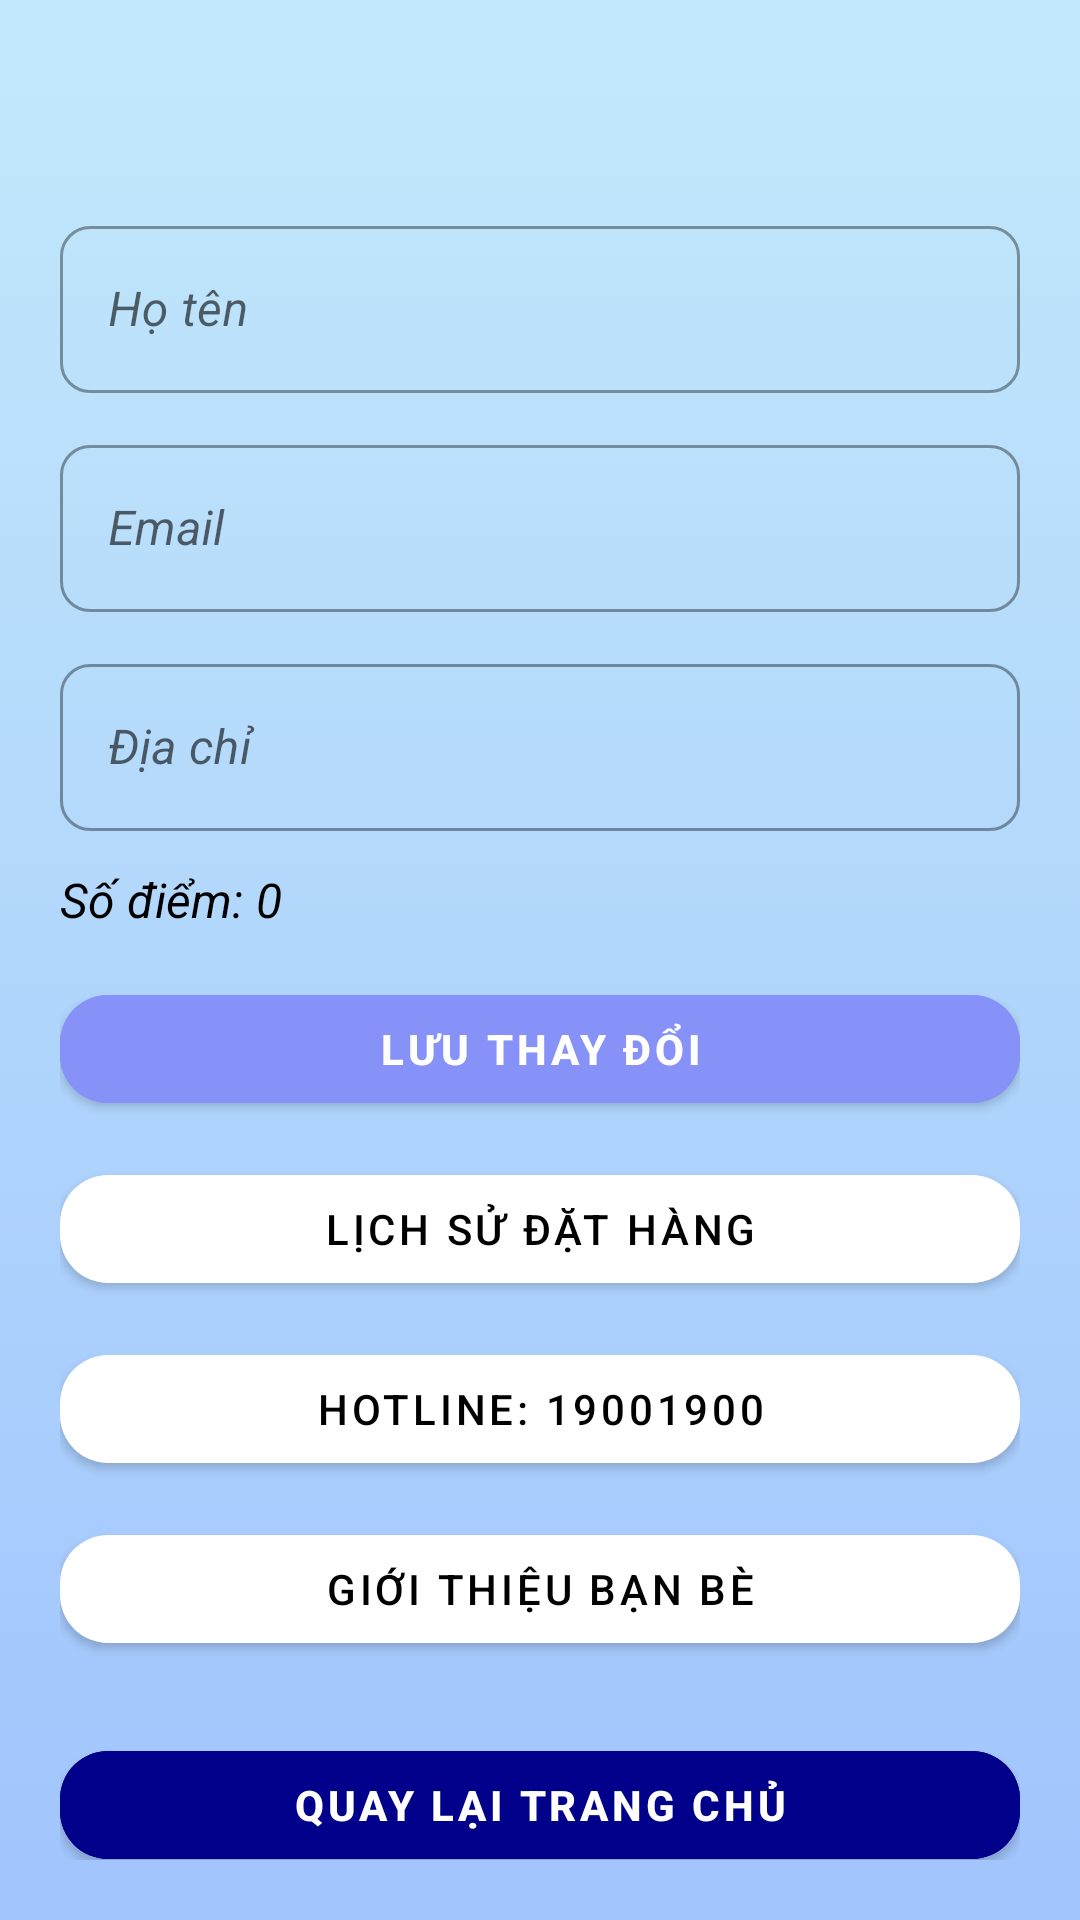

Write the Android layout XML for this screen, with the resource values it uses.
<!-- AndroidManifest.xml: activity theme Theme.ProjectFilm.NoActionBar -->
<!-- res/layout/activity_profile.xml -->
<?xml version="1.0" encoding="utf-8"?>
<ScrollView xmlns:android="http://schemas.android.com/apk/res/android"
    xmlns:app="http://schemas.android.com/apk/res-auto"
    android:layout_width="match_parent"
    android:layout_height="match_parent"
    android:background="@drawable/gradient_background_1"
    android:padding="20dp">

    <androidx.constraintlayout.widget.ConstraintLayout
        android:layout_width="match_parent"
        android:layout_height="wrap_content"
        android:layout_marginTop="50dp">

        
        <ProgressBar
            android:id="@+id/profileLoading"
            style="?android:attr/progressBarStyleLarge"
            android:layout_width="wrap_content"
            android:layout_height="wrap_content"
            android:visibility="gone"
            app:layout_constraintTop_toTopOf="parent"
            app:layout_constraintBottom_toBottomOf="parent"
            app:layout_constraintStart_toStartOf="parent"
            app:layout_constraintEnd_toEndOf="parent" />

        
        <com.google.android.material.textfield.TextInputLayout
            android:id="@+id/layoutFullName"
            style="@style/Widget.MaterialComponents.TextInputLayout.OutlinedBox"
            android:layout_width="0dp"
            android:layout_height="wrap_content"
            android:hint="Họ tên"
            app:boxCornerRadiusTopStart="10dp"
            app:boxCornerRadiusTopEnd="10dp"
            app:boxCornerRadiusBottomStart="10dp"
            app:boxCornerRadiusBottomEnd="10dp"
            app:boxBackgroundMode="outline"
            app:layout_constraintTop_toTopOf="parent"
            app:layout_constraintStart_toStartOf="parent"
            app:layout_constraintEnd_toEndOf="parent">

            <com.google.android.material.textfield.TextInputEditText
                android:id="@+id/etFullName"
                android:layout_width="match_parent"
                android:textStyle="italic"
                android:layout_height="wrap_content"
                android:inputType="textPersonName" />
        </com.google.android.material.textfield.TextInputLayout>

        
        <com.google.android.material.textfield.TextInputLayout
            android:id="@+id/layoutEmail"
            style="@style/Widget.MaterialComponents.TextInputLayout.OutlinedBox"
            android:layout_width="0dp"
            android:layout_height="wrap_content"
            android:hint="Email"
            android:layout_marginTop="12dp"
            app:boxCornerRadiusTopStart="10dp"
            app:boxCornerRadiusTopEnd="10dp"
            app:boxCornerRadiusBottomStart="10dp"
            app:boxCornerRadiusBottomEnd="10dp"
            app:boxBackgroundMode="outline"
            app:layout_constraintTop_toBottomOf="@id/layoutFullName"
            app:layout_constraintStart_toStartOf="parent"
            app:layout_constraintEnd_toEndOf="parent">

            <com.google.android.material.textfield.TextInputEditText
                android:id="@+id/etEmail"
                android:layout_width="match_parent"
                android:textStyle="italic"
                android:layout_height="wrap_content"
                android:inputType="textEmailAddress" />
        </com.google.android.material.textfield.TextInputLayout>

        
        <com.google.android.material.textfield.TextInputLayout
            android:id="@+id/layoutAddress"
            style="@style/Widget.MaterialComponents.TextInputLayout.OutlinedBox"
            android:layout_width="0dp"
            android:layout_height="wrap_content"
            android:hint="Địa chỉ"
            android:layout_marginTop="12dp"
            app:boxCornerRadiusTopStart="10dp"
            app:boxCornerRadiusTopEnd="10dp"
            app:boxCornerRadiusBottomStart="10dp"
            app:boxCornerRadiusBottomEnd="10dp"
            app:boxBackgroundMode="outline"
            app:layout_constraintTop_toBottomOf="@id/layoutEmail"
            app:layout_constraintStart_toStartOf="parent"
            app:layout_constraintEnd_toEndOf="parent">

            <com.google.android.material.textfield.TextInputEditText
                android:id="@+id/etAddress"
                android:layout_width="match_parent"
                android:layout_height="wrap_content"
                android:textStyle="italic"
                android:inputType="textPostalAddress" />
        </com.google.android.material.textfield.TextInputLayout>

        
        <TextView
            android:id="@+id/tvPoints"
            android:layout_width="0dp"
            android:layout_height="wrap_content"
            android:layout_marginTop="12dp"
            android:text="Số điểm: 0"
            android:textColor="@android:color/black"
            android:textSize="16sp"
            android:textStyle="italic"
            app:layout_constraintTop_toBottomOf="@id/layoutAddress"
            app:layout_constraintStart_toStartOf="parent"
            app:layout_constraintEnd_toEndOf="parent" />

        
        <Button
            android:id="@+id/btnSave"
            android:layout_width="0dp"
            android:layout_height="wrap_content"
            android:layout_marginTop="15dp"
            android:text="Lưu thay đổi"
            android:textColor="#FFFFFF"
            app:cornerRadius="16dp"
            android:backgroundTint="@color/purple"
            android:textStyle="bold"
            app:layout_constraintEnd_toEndOf="parent"
            app:layout_constraintStart_toStartOf="parent"
            app:layout_constraintTop_toBottomOf="@id/tvPoints" />

        <Button
            android:id="@+id/btnOrderHistory"
            android:layout_width="0dp"
            android:layout_height="wrap_content"
            android:text="Lịch sử đặt hàng"
            android:layout_marginTop="12dp"
            app:cornerRadius="16dp"
            app:layout_constraintTop_toBottomOf="@id/btnSave"
            app:layout_constraintStart_toStartOf="parent"
            app:layout_constraintEnd_toEndOf="parent" />

        <Button
            android:id="@+id/btnHotline"
            android:layout_width="0dp"
            android:layout_height="wrap_content"
            android:text="Hotline: 19001900"
            android:layout_marginTop="12dp"
            app:cornerRadius="16dp"
            app:layout_constraintTop_toBottomOf="@id/btnOrderHistory"
            app:layout_constraintStart_toStartOf="parent"
            app:layout_constraintEnd_toEndOf="parent" />

        <Button
            android:id="@+id/btnInviteFriends"
            android:layout_width="0dp"
            android:layout_height="wrap_content"
            android:text="Giới thiệu bạn bè"
            android:layout_marginTop="12dp"
            app:cornerRadius="16dp"
            app:layout_constraintTop_toBottomOf="@id/btnHotline"
            app:layout_constraintStart_toStartOf="parent"
            app:layout_constraintEnd_toEndOf="parent" />

        <Button
            android:id="@+id/btnLogout"
            android:layout_width="0dp"
            android:layout_height="wrap_content"
            android:layout_marginTop="24dp"
            android:backgroundTint="@color/Darkblue"
            android:textStyle="bold"
            android:text="Quay lại trang chủ"
            android:textColor="@color/white"
            app:cornerRadius="16dp"
            app:layout_constraintEnd_toEndOf="parent"
            app:layout_constraintStart_toStartOf="parent"
            app:layout_constraintTop_toBottomOf="@id/btnInviteFriends" />
    </androidx.constraintlayout.widget.ConstraintLayout>
</ScrollView>
<!-- resources referenced by this layout -->
<resources>
  <color name="Darkblue">#00008B</color>
  <color name="purple">#8692f7</color>
  <color name="white">#FFFFFFFF</color>
  <!-- drawable gradient_background_1 (drawable) -->
  <?xml version="1.0" encoding="utf-8"?>
  <selector xmlns:android="http://schemas.android.com/apk/res/android">
      <item>
          <shape>
              <gradient android:angle="90"
                  android:startColor="#a1c4fd"
                  android:endColor="#c2e9fb" />
          </shape>
      </item>
  </selector>
  <style name="Theme.ProjectFilm.NoActionBar">
          <item name="windowActionBar">false</item>
          <item name="windowNoTitle">true</item>
      </style>
</resources>
